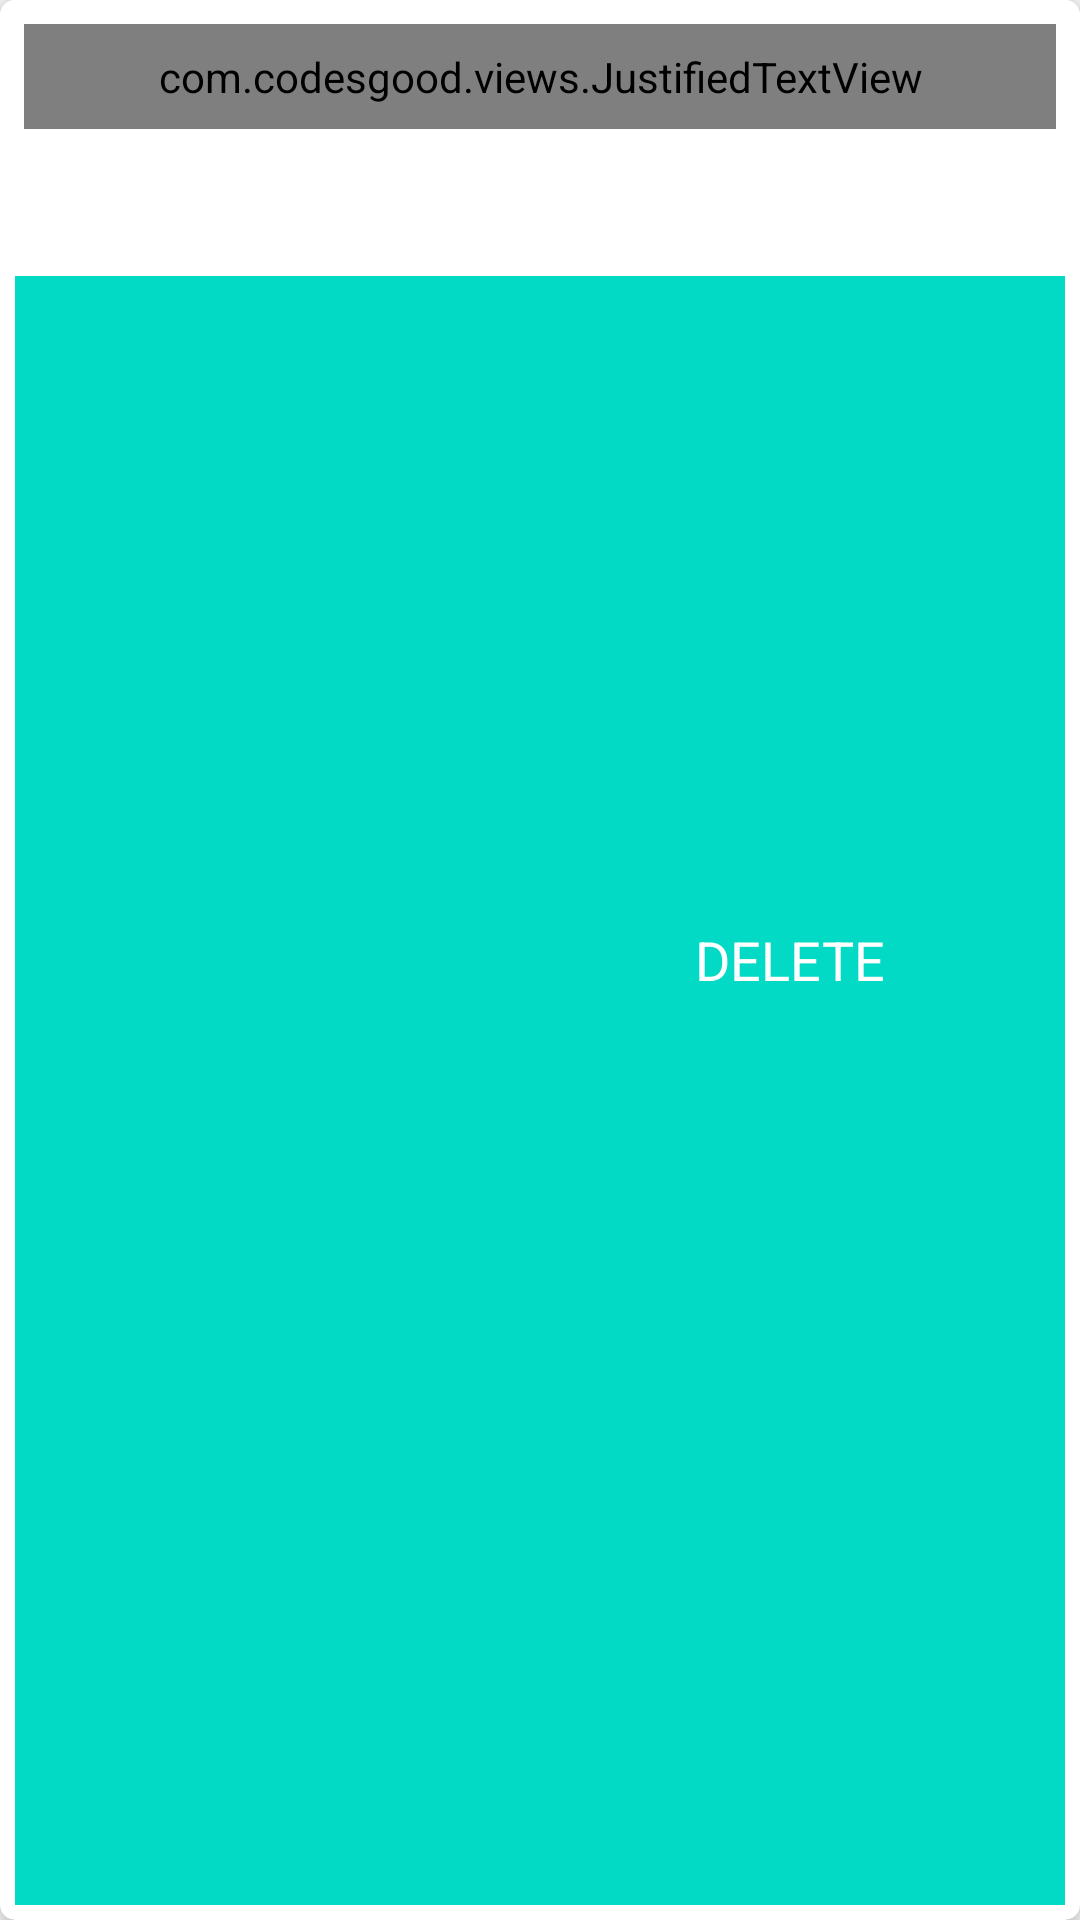

Here is an Android app screen rendered from its layout file. Give the layout XML and the strings, colors and styles it references.
<!-- AndroidManifest.xml: application theme AppTheme -->
<!-- res/layout/journalitemlist.xml -->
<?xml version="1.0" encoding="utf-8"?>
<android.support.v7.widget.CardView
    xmlns:app="http://schemas.android.com/apk/res-auto"
    xmlns:android="http://schemas.android.com/apk/res/android"
    android:layout_width="match_parent"
    xmlns:card_view="http://schemas.android.com/apk/res-auto"
    android:orientation="vertical"
    android:layout_margin="8dp"
    card_view:cardCornerRadius="5dp"
    card_view:cardElevation="5dp"
    android:layout_height="wrap_content"
    >



    <RelativeLayout
        android:id="@+id/view_background"
        android:layout_width="match_parent"
        android:layout_height="match_parent"
        android:layout_margin="@dimen/journalitemlist_layout_margin"
        android:background="@color/colorAccent">


        <ImageView
            android:id="@+id/delete_icon"
            android:layout_width="@dimen/ic_delete"
            android:layout_height="@dimen/ic_delete"
            android:layout_alignParentRight="true"
            android:layout_centerVertical="true"
            android:layout_marginRight="@dimen/padd_10"
            android:src="@drawable/ic_delete"/>

        <TextView
            android:layout_width="wrap_content"
            android:layout_height="wrap_content"
            android:layout_centerVertical="true"
            android:layout_marginRight="@dimen/padd_10"
            android:layout_toLeftOf="@id/delete_icon"
            android:text="@string/delete"
            android:longClickable="true"
            android:textColor="#fff"
            android:textSize="18dp" />

    </RelativeLayout>

    <RelativeLayout
        android:id="@+id/view_foreground"
        android:layout_width="match_parent"
        android:layout_height="wrap_content"
        android:background="@android:color/white"
        android:padding="@dimen/add_journal_tvpadding_top">

        <com.codesgood.views.JustifiedTextView
            android:id="@+id/nameTxt"
            android:layout_width="match_parent"
            android:layout_height="wrap_content"
            android:layout_alignParentLeft="true"
            android:fontFamily="@string/font_family_light"
            android:padding="@dimen/journalitemlist_tvpadding"
            android:textColor="@color/textColor"
            android:textSize="@dimen/journalitemlist_tvtext_size"
            android:layout_marginBottom="6dp"/>

        <RelativeLayout
            android:layout_width="match_parent"
            android:layout_height="wrap_content"
            android:layout_below="@id/nameTxt">
        <ImageView
            android:id="@+id/ivCalendar"
            android:layout_width="@dimen/ic_calender"
            android:layout_height="@dimen/ic_calender"
            android:layout_alignParentRight="true"
            android:layout_centerVertical="true"
            android:layout_marginRight="@dimen/journalitemlist_ivcalender_marginright"
            android:src="@drawable/ic_calender" />

            <TextView
                android:id="@+id/tvJournalYear"
                android:layout_width="wrap_content"
                android:layout_height="wrap_content"
                android:layout_marginStart="2dp"
                android:layout_toLeftOf="@id/ivCalendar"
                android:padding="@dimen/journalitemlist_tvpadding" />

        </RelativeLayout>

    </RelativeLayout>

</android.support.v7.widget.CardView>
<!-- resources referenced by this layout -->
<resources>
  <color name="colorAccent">#03DAC5</color>
  <color name="textColor">#262626</color>
  <dimen name="add_journal_tvpadding_top">8dp</dimen>
  <dimen name="ic_calender">22dp</dimen>
  <dimen name="ic_delete">40dp</dimen>
  <dimen name="journalitemlist_ivcalender_marginright">15dp</dimen>
  <dimen name="journalitemlist_layout_margin">5dp</dimen>
  <dimen name="journalitemlist_tvpadding">8dp</dimen>
  <dimen name="journalitemlist_tvtext_size">18sp</dimen>
  <dimen name="padd_10">10dp</dimen>
  <string name="delete">DELETE</string>
  <style name="AppTheme" parent="Theme.AppCompat.Light.NoActionBar">
          
          <item name="colorPrimary">@color/colorPrimary</item>
          <item name="colorPrimaryDark">@color/colorPrimaryDark</item>
          <item name="colorAccent">@color/colorAccent</item>
      </style>
  <color name="colorPrimary">#6200EE</color>
  <color name="colorPrimaryDark">#4B00D1</color>
</resources>
